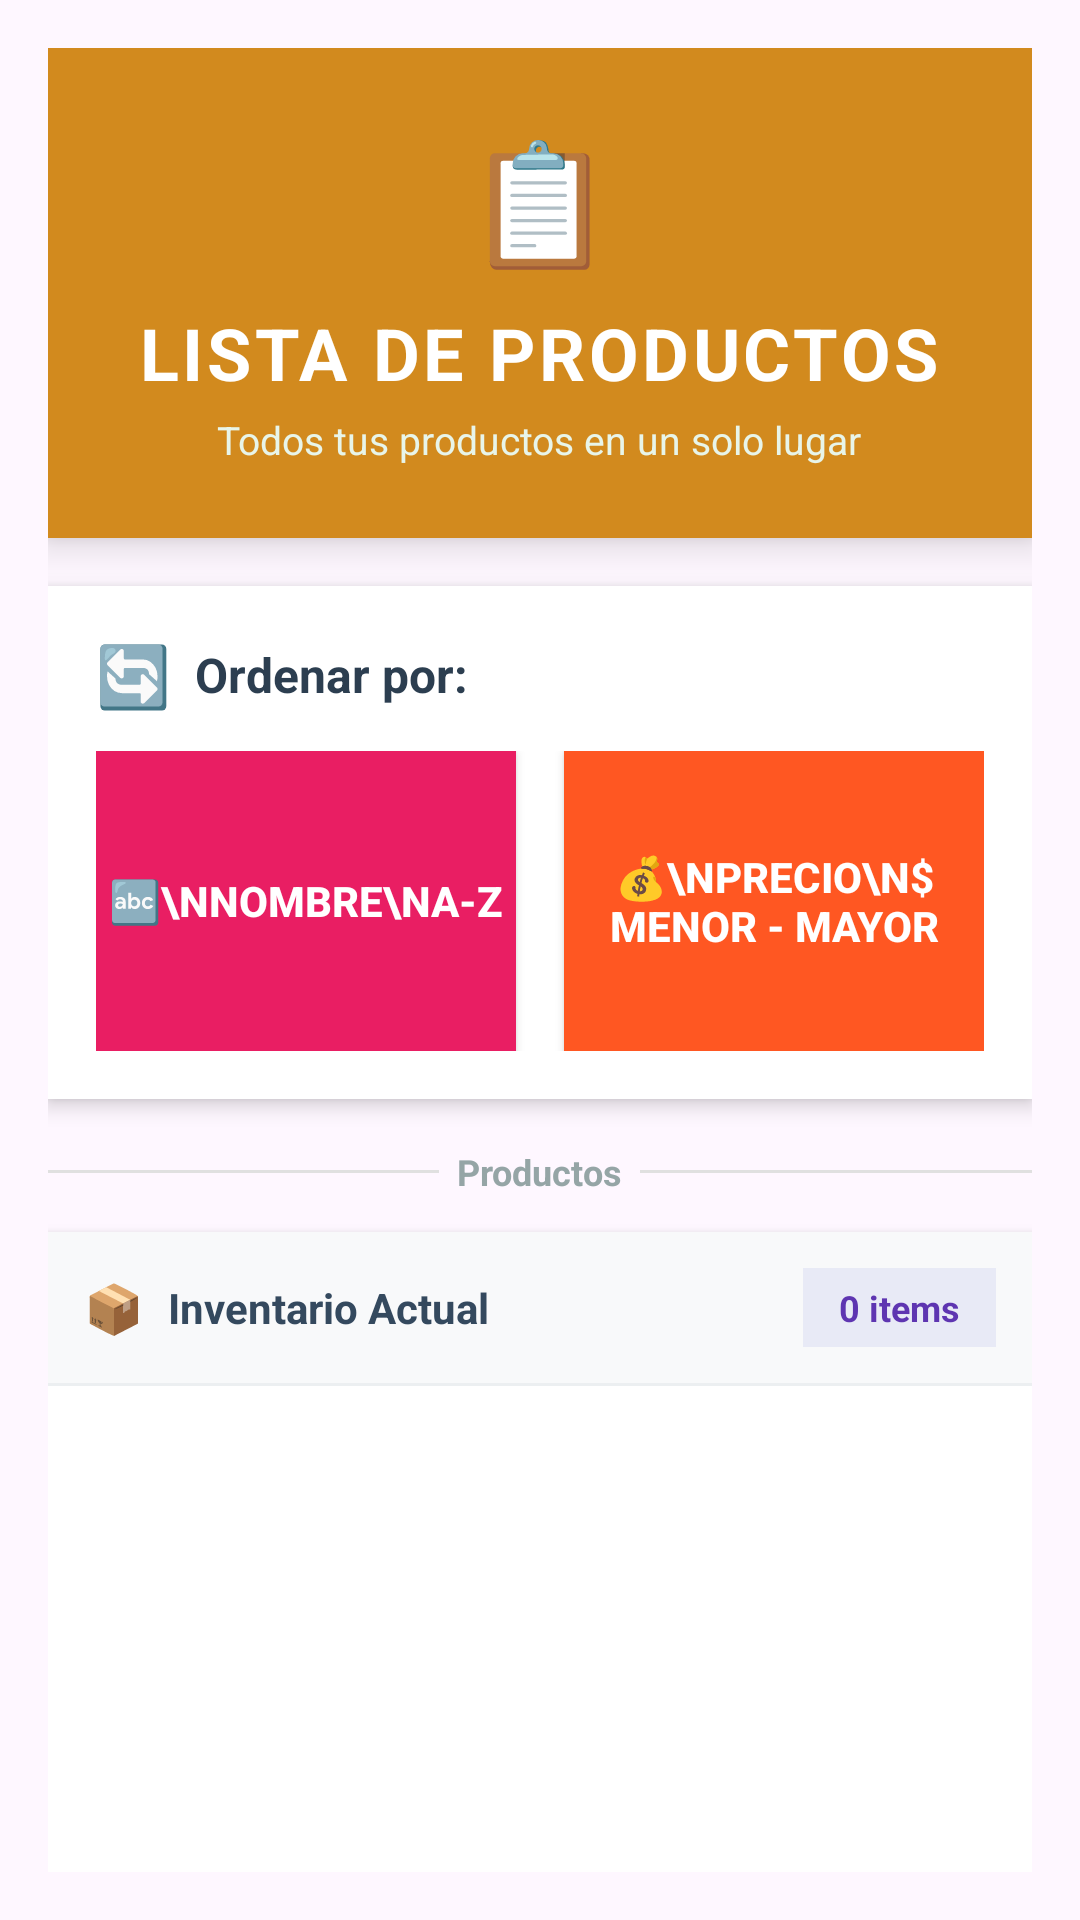

Reconstruct the res/layout file that produces this screen, plus the resources it refers to.
<!-- AndroidManifest.xml: application theme Theme.InventarioProductosSQLite -->
<!-- res/layout/activity_listar_productos.xml -->
<?xml version="1.0" encoding="utf-8"?>
<LinearLayout xmlns:android="http://schemas.android.com/apk/res/android"
    android:layout_width="match_parent"
    android:layout_height="match_parent"
    android:orientation="vertical"
    android:background="@drawable/paquetes"
    android:padding="16dp">

    
    <LinearLayout
        android:layout_width="match_parent"
        android:layout_height="wrap_content"
        android:layout_marginBottom="16dp"
        android:background="#D28A1E"
        android:elevation="8dp"
        android:gravity="center"
        android:orientation="vertical"
        android:padding="24dp">

        <TextView
            android:layout_width="wrap_content"
            android:layout_height="wrap_content"
            android:layout_marginBottom="8dp"
            android:text="📋"
            android:textSize="40sp" />

        <TextView
            android:layout_width="wrap_content"
            android:layout_height="wrap_content"
            android:letterSpacing="0.05"
            android:text="LISTA DE PRODUCTOS"
            android:textColor="#FFFFFF"
            android:textSize="24sp"
            android:textStyle="bold" />

        <TextView
            android:layout_width="wrap_content"
            android:layout_height="wrap_content"
            android:layout_marginTop="4dp"
            android:text="Todos tus productos en un solo lugar"
            android:textColor="#E8F5E9"
            android:textSize="13sp" />
    </LinearLayout>

    
    <LinearLayout
        android:layout_width="match_parent"
        android:layout_height="wrap_content"
        android:orientation="vertical"
        android:background="#FFFFFF"
        android:padding="16dp"
        android:layout_marginBottom="16dp"
        android:elevation="4dp">

        
        <LinearLayout
            android:layout_width="match_parent"
            android:layout_height="wrap_content"
            android:orientation="horizontal"
            android:gravity="center_vertical"
            android:layout_marginBottom="12dp">

            <TextView
                android:layout_width="wrap_content"
                android:layout_height="wrap_content"
                android:text="🔄"
                android:textSize="20sp"
                android:layout_marginEnd="8dp"/>

            <TextView
                android:layout_width="wrap_content"
                android:layout_height="wrap_content"
                android:text="Ordenar por:"
                android:textSize="16sp"
                android:textStyle="bold"
                android:textColor="#2C3E50"/>
        </LinearLayout>

        
        <LinearLayout
            android:layout_width="match_parent"
            android:layout_height="wrap_content"
            android:orientation="horizontal"
            android:gravity="center">

            
            <Button
                android:id="@+id/btnOrdenarNombre"
                android:layout_width="0dp"
                android:layout_height="100dp"
                android:layout_marginEnd="8dp"
                android:layout_weight="1"
                android:background="#E91E63"
                android:backgroundTint="#E91E63"
                android:elevation="4dp"
                android:gravity="center"
                android:text="🔤\nNombre\nA-Z"
                android:textAlignment="center"
                android:textColor="#FFFFFF"
                android:textSize="14sp"
                android:textStyle="bold" />

            
            <Button
                android:id="@+id/btnOrdenarPrecio"
                android:layout_width="0dp"
                android:layout_height="100dp"
                android:layout_weight="1"
                android:text="💰\nPrecio\n$ Menor - Mayor"
                android:textSize="14sp"
                android:textStyle="bold"
                android:textColor="#FFFFFF"
                android:background="#FF5722"
                android:layout_marginStart="8dp"
                android:elevation="4dp"
                android:textAlignment="center"
                android:gravity="center"/>
        </LinearLayout>
    </LinearLayout>

    
    <LinearLayout
        android:layout_width="match_parent"
        android:layout_height="wrap_content"
        android:orientation="horizontal"
        android:gravity="center_vertical"
        android:layout_marginBottom="12dp">

        <View
            android:layout_width="0dp"
            android:layout_height="1dp"
            android:layout_weight="1"
            android:background="#E0E0E0"/>

        <TextView
            android:layout_width="wrap_content"
            android:layout_height="wrap_content"
            android:text="  Productos  "
            android:textSize="12sp"
            android:textColor="#95A5A6"
            android:textStyle="bold"/>

        <View
            android:layout_width="0dp"
            android:layout_height="1dp"
            android:layout_weight="1"
            android:background="#E0E0E0"/>
    </LinearLayout>

    
    <LinearLayout
        android:layout_width="match_parent"
        android:layout_height="match_parent"
        android:orientation="vertical"
        android:background="#FFFFFF"
        android:elevation="4dp">

        
        <LinearLayout
            android:layout_width="match_parent"
            android:layout_height="wrap_content"
            android:orientation="horizontal"
            android:padding="12dp"
            android:background="#F8F9FA"
            android:gravity="center_vertical">

            <TextView
                android:layout_width="wrap_content"
                android:layout_height="wrap_content"
                android:text="📦"
                android:textSize="16sp"
                android:layout_marginEnd="8dp"/>

            <TextView
                android:layout_width="0dp"
                android:layout_height="wrap_content"
                android:layout_weight="1"
                android:text="Inventario Actual"
                android:textSize="14sp"
                android:textStyle="bold"
                android:textColor="#34495E"/>

            <TextView
                android:id="@+id/tvContadorProductos"
                android:layout_width="wrap_content"
                android:layout_height="wrap_content"
                android:text="0 items"
                android:textSize="12sp"
                android:textColor="#5E35B1"
                android:textStyle="bold"
                android:background="#E8EAF6"
                android:paddingStart="12dp"
                android:paddingEnd="12dp"
                android:paddingTop="5dp"
                android:paddingBottom="5dp"/>
        </LinearLayout>

        
        <View
            android:layout_width="match_parent"
            android:layout_height="1dp"
            android:background="#ECEFF1"/>

        
        <ListView
            android:id="@+id/listaProductos"
            android:layout_width="match_parent"
            android:layout_height="match_parent"
            android:divider="#ECEFF1"
            android:dividerHeight="1dp"
            android:padding="8dp"
            android:clipToPadding="false"
            android:scrollbars="vertical"/>

    </LinearLayout>

</LinearLayout>
<!-- resources referenced by this layout -->
<resources>
  <style name="Theme.InventarioProductosSQLite" parent="Base.Theme.InventarioProductosSQLite" />
  <style name="Base.Theme.InventarioProductosSQLite" parent="Theme.Material3.DayNight.NoActionBar">
          
          
      </style>
</resources>
